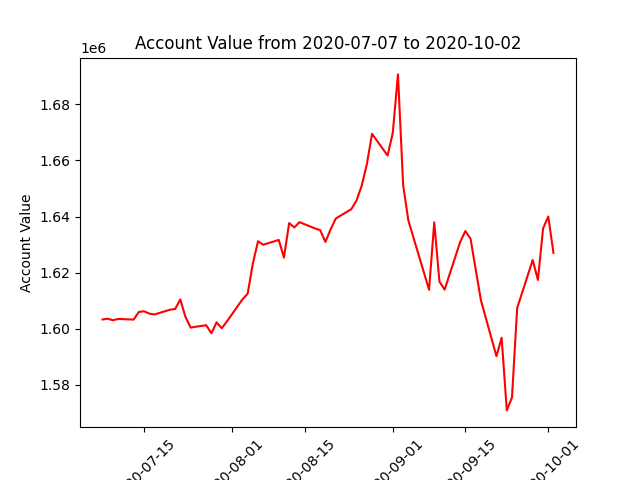

Data behind this chart, as committed beside it:
datadate, account_value
20200707, 1603233
20200708, 1603515
20200709, 1602977
20200710, 1603428
20200713, 1603203
20200714, 1605910
20200715, 1606177
20200716, 1605359
20200717, 1605020
20200720, 1606729
20200721, 1606981
20200722, 1610400
20200723, 1604145
20200724, 1600365
20200727, 1601195
20200728, 1598320
20200729, 1602229
20200730, 1600116
20200731, 1602560
20200803, 1610429
20200804, 1612459
20200805, 1623220
20200806, 1631175
20200807, 1629919
20200810, 1631647
20200811, 1625323
20200812, 1637645
20200813, 1636124
20200814, 1637984
20200817, 1635744
20200818, 1635122
20200819, 1630928
20200820, 1635409
20200821, 1639285
20200824, 1642621
20200825, 1645702
20200826, 1650989
20200827, 1658705
20200828, 1669507
20200831, 1661775
20200901, 1669859
20200902, 1690734
20200903, 1651174
20200904, 1638616
20200908, 1613844
20200909, 1637933
20200910, 1616766
20200911, 1613888
20200914, 1630895
20200915, 1634795
20200916, 1632095
20200917, 1621069
20200918, 1610137
20200921, 1590145
20200922, 1596715
20200923, 1570784
20200924, 1575421
20200925, 1607345
20200928, 1624464
20200929, 1617341
... 3 more rows
